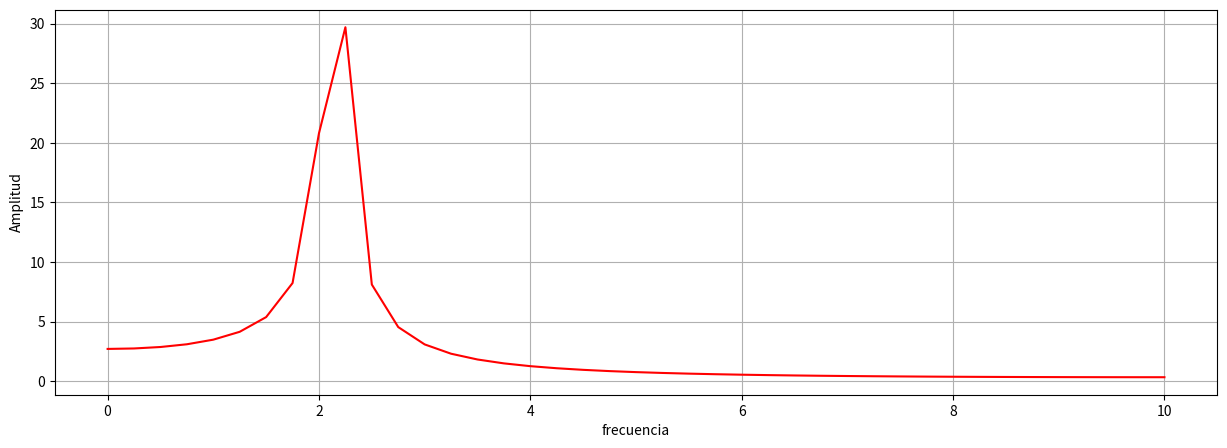
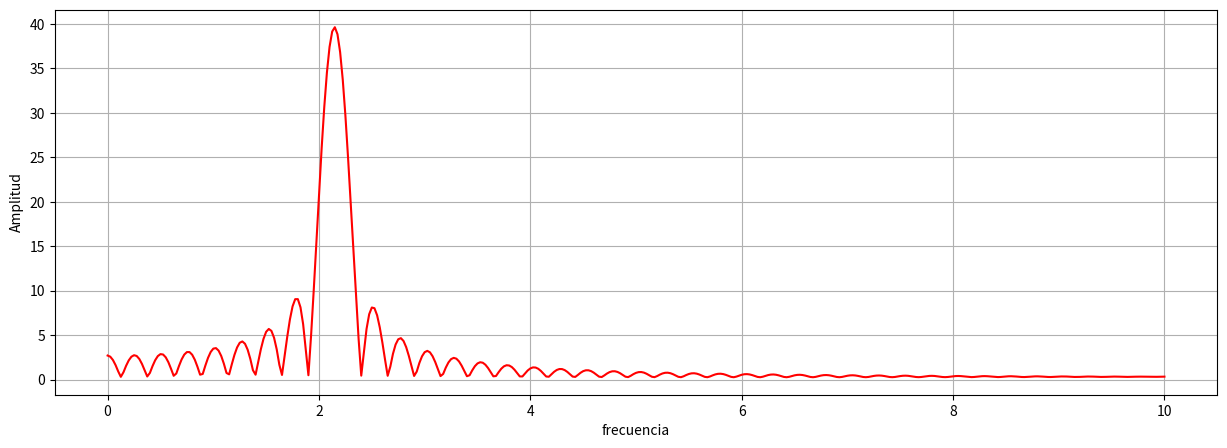

The matplotlib source for these figures, in order:
import numpy as np
import matplotlib.pyplot as plt
import scipy.fft as sfft

Fs, T = 20, 2
t = np.arange(-T, T, step=1/Fs)
f = sfft.rfftfreq(n=len(t), d=1/Fs)
f_os = sfft.rfftfreq(n=len(t)*10, d=1/Fs)

p = []
for f0 in [2.0, 2.15]: # Frecuencia fundamental    
    sT = np.cos(2*np.pi*f0*t)    
    ST = np.absolute(sfft.rfft(sT))   
    ST_os = np.absolute(sfft.rfft(sT, n=len(sT)*10)) 
    
    
plt.figure(figsize=(15,5))
plt.plot(f,ST, 'r')  
plt.xlabel("frecuencia")
plt.ylabel("Amplitud")
#plt.legend()
plt.grid()
plt.show() 

plt.figure(figsize=(15,5))
plt.plot(f_os,ST_os, 'r')  
plt.xlabel("frecuencia")
plt.ylabel("Amplitud")
#plt.legend()
plt.grid()
plt.show() 
